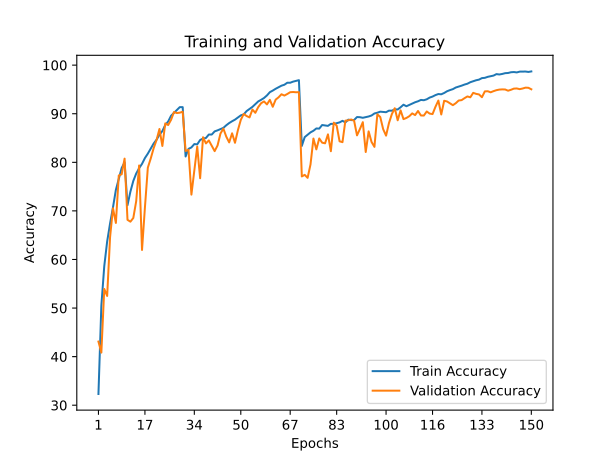

The table this chart was drawn from, first rows:
train_accuracy; train_loss; valid_accuracy; valid_loss
32,3120; 1,8091; 43,1000; 1,6502
50,4780; 1,3627; 40,8300; 2,0841
58,6020; 1,1626; 53,9300; 1,4866
63,7140; 1,0222; 52,4900; 1,7067
67,4080; 0,9209; 64,5800; 1,1278
70,7120; 0,8257; 70,5400; 0,9430
74,3280; 0,7363; 67,5200; 1,1182
76,5360; 0,6712; 77,2900; 0,7551
78,8360; 0,6084; 77,5400; 0,7654
79,9840; 0,5732; 80,7600; 0,6174
71,1700; 0,8266; 68,1600; 1,1661
73,9620; 0,7498; 67,7800; 1,0799
76,1680; 0,6841; 68,5400; 1,1611
77,6900; 0,6442; 72,0200; 0,9368
78,7940; 0,6151; 79,3500; 0,6988
79,6840; 0,5866; 61,9600; 1,6974
80,8780; 0,5512; 70,7100; 1,1270
81,7860; 0,5264; 78,9000; 0,7217
82,7960; 0,4986; 80,7900; 0,6158
83,8600; 0,4665; 82,9000; 0,5571
84,6600; 0,4421; 84,5900; 0,5252
85,6680; 0,4110; 86,8600; 0,4299
86,4320; 0,3921; 83,3600; 0,5980
87,6760; 0,3550; 88,0100; 0,3938
88,4040; 0,3361; 87,6700; 0,4219
89,5840; 0,3051; 88,7500; 0,3910
90,1680; 0,2860; 90,3500; 0,3573
90,7600; 0,2682; 90,1400; 0,3247
91,3600; 0,2538; 90,2200; 0,3161
91,3520; 0,2503; 90,4100; 0,3264
81,2000; 0,5476; 82,3400; 0,5539
82,7660; 0,5033; 82,5600; 0,5987
83,0660; 0,4882; 73,3500; 0,9323
83,7580; 0,4738; 78,2500; 0,7435
83,6940; 0,4689; 83,2400; 0,5662
84,5920; 0,4448; 76,7200; 0,8557
84,8900; 0,4385; 85,1600; 0,5221
85,0060; 0,4317; 83,8900; 0,5185
85,7240; 0,4113; 84,5000; 0,5044
85,7140; 0,4122; 83,4200; 0,5730
86,3660; 0,3973; 82,3000; 0,5941
86,5800; 0,3910; 83,4700; 0,5497
86,8420; 0,3825; 85,9200; 0,4538
87,0880; 0,3711; 86,9400; 0,4141
87,6240; 0,3582; 85,2800; 0,4880
88,0820; 0,3454; 84,1000; 0,5654
88,4520; 0,3336; 85,9700; 0,4586
88,7820; 0,3232; 84,0200; 0,5346
89,2300; 0,3109; 86,6100; 0,4077
89,6620; 0,2994; 88,7300; 0,3620
89,8560; 0,2912; 89,9500; 0,3178
90,5480; 0,2730; 89,5300; 0,3401
90,9700; 0,2609; 89,2400; 0,3440
91,4100; 0,2497; 90,8600; 0,3112
91,9720; 0,2341; 90,1900; 0,3192
92,5340; 0,2192; 91,3600; 0,2786
92,8640; 0,2078; 92,1700; 0,2589
93,2400; 0,1935; 92,5300; 0,2475
93,7640; 0,1786; 91,9200; 0,2599
94,4380; 0,1647; 92,8600; 0,2454
... 90 more rows
